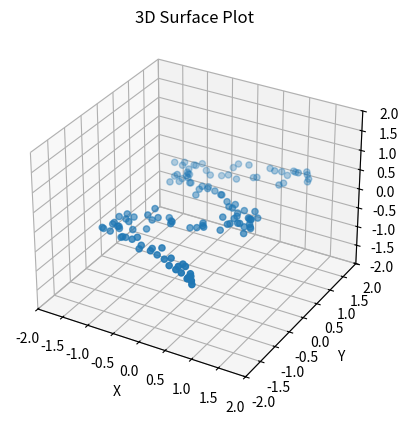
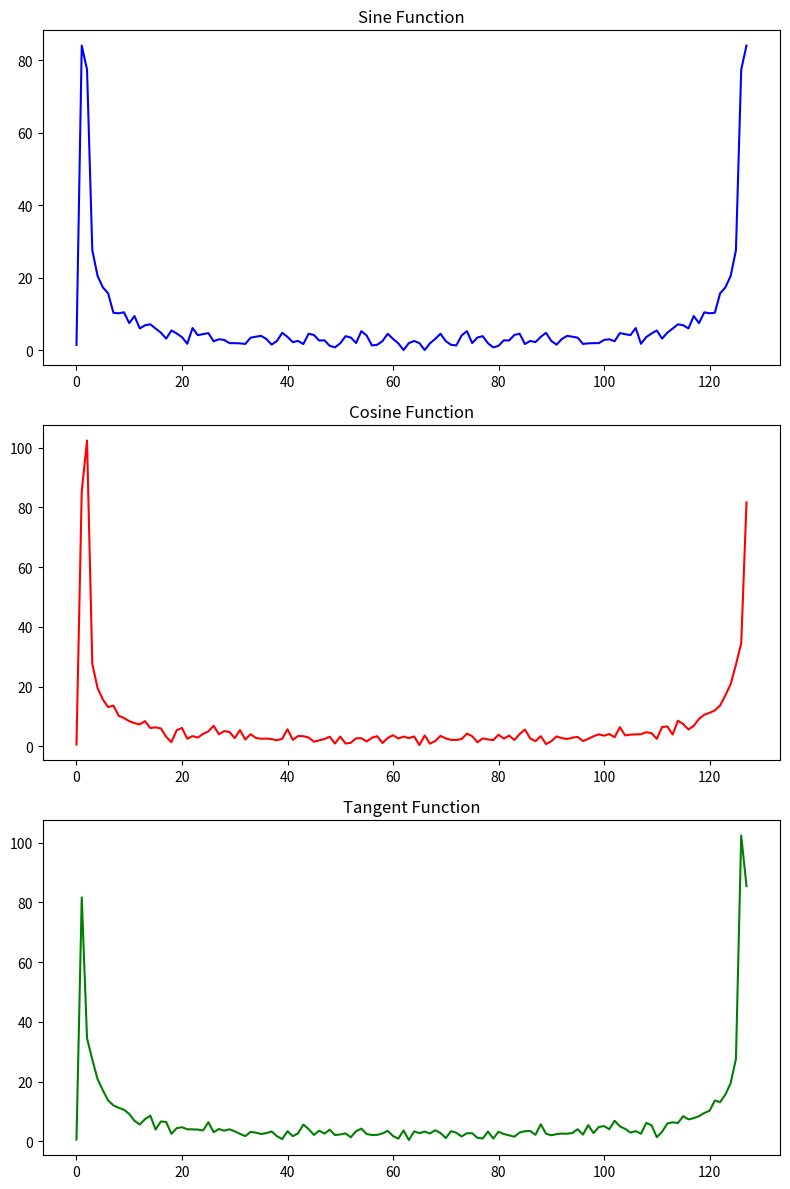
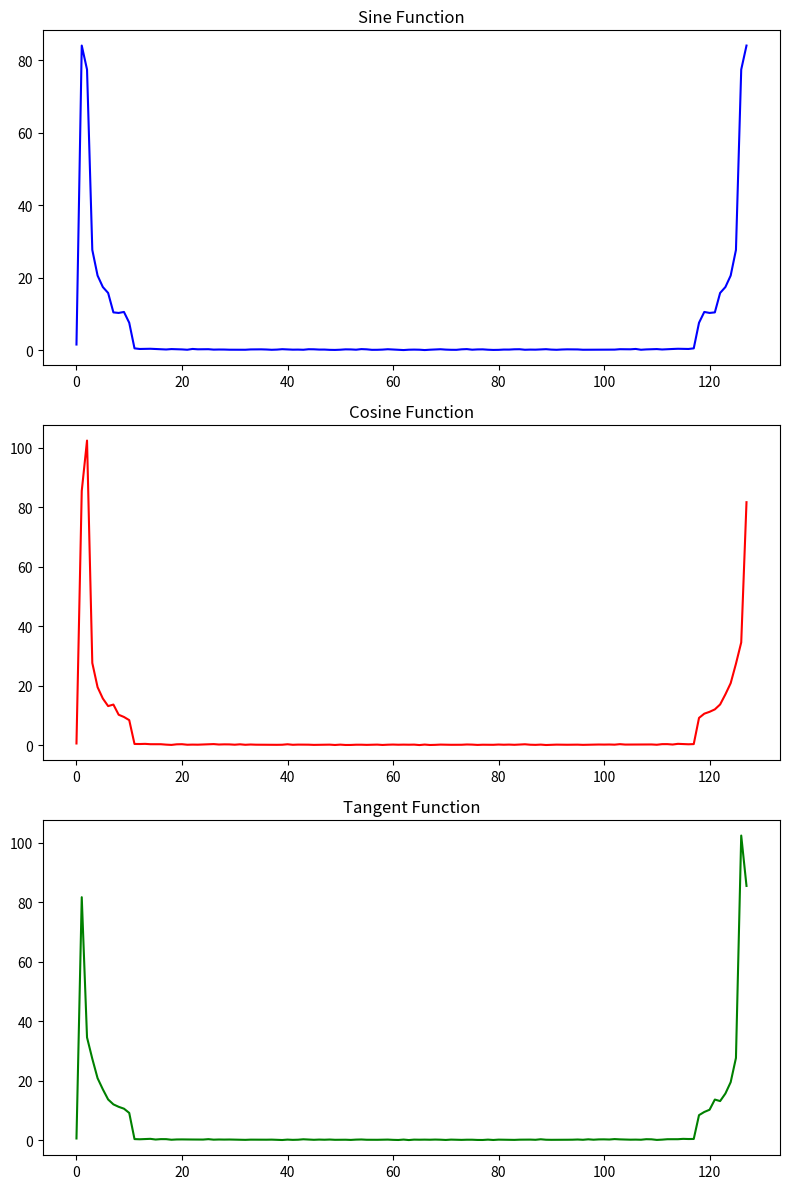
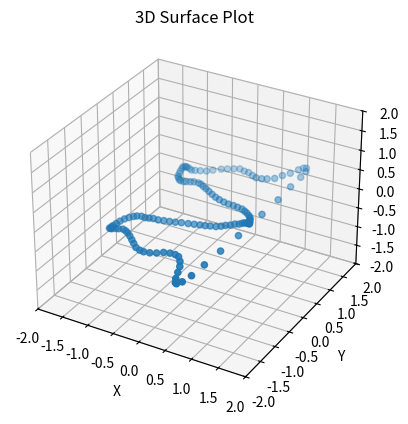

Generate these figures, in order, with matplotlib:
'''
This code is mainly for calculating the similarity between two trajectories, espacially in contour or in shape.
Input: two trajectories; list1, list2, [coor1, coor2, coor3, ..., coorN]
Fixed time step: dt
'''
import numpy as np
import matplotlib.pyplot as plt
# from mpl_toolkits.mplot3d import Axes3D
from scipy.interpolate import RegularGridInterpolator
from scipy.special import rel_entr

def Generate_trajectory(N, ep, shape):
    if shape == 'circle':
        x = np.cos(np.linspace(-np.pi/2, np.pi/2, N))
        y = np.sin(np.linspace(-np.pi/2, np.pi/2, N))
        z = np.zeros(N)
    elif shape == 'linear':
        x = np.linspace(-1, 1, N)
        y = np.zeros(N)
        z = np.zeros(N)
    elif shape == 's-shape':
        x = np.cos(np.linspace(-2*np.pi, 2*np.pi, N))
        y = np.linspace(-2, 2, N)
        z = np.zeros(N)
    trajectory = []
    for i in range(N):
        trajectory.append([x[i], y[i], z[i]])
    trajectory = np.array(trajectory)
    noise = np.random.normal(0, ep, size=(N, 3))
    trajectory[1:-1] += noise[1:-1]
    return trajectory

def FFT(trajectory, shift: bool):
    # 进行多元FFT变换
    fft_result = np.fft.fftn(trajectory)
    print(fft_result.shape)
    # 将零频率移动到中心位置
    if shift:
        fft_result = np.fft.fftshift(fft_result)
    return fft_result

def IFFT(freq, shift):
    if shift:
        freq = np.fft.ifftshift(freq)
    traj = np.fft.ifftn(freq)
    print(traj.shape)
    return traj

def plt_freq(freq):
    x = np.arange(np.shape(freq)[0])
    # 创建图表和子图
    fig, axs = plt.subplots(3, 1, figsize=(8, 12))
    # 绘制第一个子图
    axs[0].plot(x, freq[:, 0], color='blue')
    axs[0].set_title('Sine Function')
    # 绘制第二个子图
    axs[1].plot(x, freq[:, 1], color='red')
    axs[1].set_title('Cosine Function')
    # 绘制第三个子图
    axs[2].plot(x, freq[:, 2], color='green')
    axs[2].set_title('Tangent Function')
    # 调整子图之间的间距
    plt.tight_layout()
    # 显示图形
    plt.show()

def plt_trajectory(traj):
    # 创建 3D 图形
    fig = plt.figure()
    ax = fig.add_subplot(111, projection='3d')
    # 绘制三维曲面图
    ax.scatter(traj[:, 0], traj[:, 1], traj[:, 2])
    # 设置坐标轴和标题
    ax.set_xlim((-2,2))
    ax.set_ylim((-2,2))
    ax.set_zlim((-2,2))
    ax.set_xlabel('X')
    ax.set_ylabel('Y')
    ax.set_zlabel('Z')
    ax.set_title('3D Surface Plot')
    plt.show()

# def Scaled_length(reference_distri, compare_distri):
#     # 原始数组的行数和列数
#     original_rows, original_cols = compare_distri.shape
#     # 插值为3x10数组
#     desired_rows, desired_cols = reference_distri.shape
#     # 定义插值函数
#     interp_func = RegularGridInterpolator((np.arange(original_rows), np.arange(original_cols)), compare_distri)
#     # 生成插值节点
#     new_rows_indices = np.linspace(0, original_rows - 1, desired_rows)
#     new_cols_indices = np.linspace(0, original_cols - 1, desired_cols)
#     grid_x, grid_y = np.meshgrid(new_rows_indices, new_cols_indices, indexing='ij')
#     new_indices = np.stack((grid_x, grid_y), axis=-1)
#     # 在新数组大小上进行插值
#     new_array = interp_func(new_indices)
#     return new_array

def supperess_noise(freq):
    # 抑制低幅值噪声
    for i in range(freq.shape[0]):
        for j in range(freq.shape[1]):
            # if i > 20 and i < freq.shape[0] - 20 and np.abs(freq[i, j]) < 20:
            if np.abs(freq[i, j]) < 20:
                freq[i, j] = freq[i, j] / 20
    return freq

def normization_noise(freq):
    power = np.abs(freq)
    for j in range(power.shape[1]):
        sum = np.max(power[:, j])
        factor = power[:, j] / sum
        freq[:, j] = factor * freq[:, j]
    return freq

def lower_filter(freq):
    for i in range(freq.shape[0]):
        for j in range(freq.shape[1]):
            if i > 10 and i < freq.shape[0] - 10 and np.abs(freq[i, j]) < 10:
                freq[i, j] = freq[i, j] / 20
    return freq


if __name__ == "__main__":
    isshift = False
    # trajectory1 = Generate_trajectory(128, 0.1, 'circle')
    # trajectory1 = Generate_trajectory(128, 0.1, 'linear')
    trajectory1 = Generate_trajectory(128, 0.1, 's-shape')
    plt_trajectory(traj=trajectory1)

    # calculate FFT
    trajFFT1 = FFT(trajectory1, isshift)
    plt_freq(np.abs(trajFFT1))
    # trajFFT1 = supperess_noise(trajFFT1)
    # trajFFT1 = normization_noise(trajFFT1)
    trajFFT1 = lower_filter(trajFFT1)
    plt_freq(np.abs(trajFFT1))
    trajiFFT1 = IFFT(trajFFT1, isshift)
    print(trajiFFT1.real)
    plt_trajectory(trajiFFT1.real)
